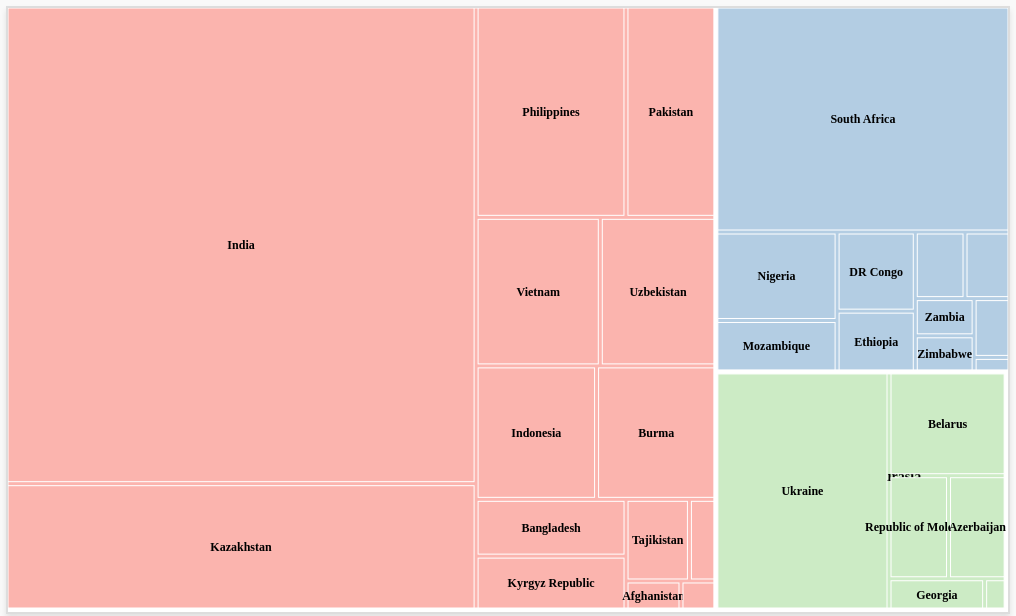
D3 v7 page, settled after 360 driven frames (6 s of simulated time); the page loaded 1 data file(s).


        const width = 1000; // Adjusted size
        const height = 600;

        const tooltip = d3.select("body").append("div")
            .attr("class", "tooltip");

        const svg = d3.select("#treeMap")
            .append("svg")
            .attr("width", width)
            .attr("height", height);

        const regionFilter = document.getElementById("regionFilter");

        d3.csv("data2.csv").then(data => {
            // Parse the data for regions and countries
            const hierarchyData = d3.group(data, d => d.Region, d => d.Country);

            // Populate the region filter dropdown
            const regions = Array.from(hierarchyData.keys());
            regions.forEach(region => {
                const option = document.createElement("option");
                option.value = region;
                option.text = region;
                regionFilter.add(option);
            });

            // Convert the grouped data into hierarchical format
            const createHierarchy = (filter) => {
                const filteredData = filter === "all" 
                    ? hierarchyData 
                    : new Map([[filter, hierarchyData.get(filter)]]);

                return d3.hierarchy({ name: "World", children: Array.from(filteredData, ([key, value]) => ({
                    name: key,
                    children: Array.from(value, ([country, entries]) => ({
                        name: country,
                        value: d3.sum(entries, d => +d["DR-TB Treatment Outcomes: Success"])
                    }))
                })) })
                .sum(d => d.value)
                .sort((a, b) => b.value - a.value);
            };

            const updateTreeMap = (filter) => {
                const root = createHierarchy(filter);

                const treemap = d3.treemap()
                    .size([width, height])
                    .paddingInner(4);

                treemap(root);

                // Dynamically adjust colors based on visible nodes
                const colors = d3.scaleOrdinal(d3.schemePastel1); // Use pastel colors
                const visibleRegions = root.children.map(d => d.data.name); // Get visible region names
                colors.domain(visibleRegions);

                svg.selectAll("*").remove(); // Clear previous tree map

                // Add rectangles and text for the regions
                const regions = svg.selectAll(".region")
                    .data(root.children)
                    .enter()
                    .append("g");

                regions.append("rect")
                    .attr("x", d => d.x0)
                    .attr("y", d => d.y0)
                    .attr("width", d => d.x1 - d.x0)
                    .attr("height", d => d.y1 - d.y0)
                    .attr("fill", d => colors(d.data.name))
                    .attr("stroke", "#fff");

                regions.append("text")
                    .attr("class", "region-name")
                    .attr("x", d => (d.x0 + d.x1) / 2)
                    .attr("y", d => (d.y0 + d.y1) / 2 - 10)
                    .text(d => d.data.name)
                    .style("visibility", d => (d.x1 - d.x0 > 100 && d.y1 - d.y0 > 50 ? "visible" : "hidden")); // Hide if small

                // Add rectangles for the nodes (countries)
                const nodes = svg.selectAll(".node")
                    .data(root.leaves())
                    .enter()
                    .append("g")
                    .attr("transform", d => `translate(${d.x0},${d.y0})`);

                nodes.append("rect")
                    .attr("width", d => d.x1 - d.x0)
                    .attr("height", d => d.y1 - d.y0)
                    .attr("fill", d => colors(d.parent.data.name))
                    .attr("stroke", "#fff")
                    .on("mouseover", function (event, d) {
                        tooltip.style("opacity", 1)
                            .html(`<strong>${d.data.name}</strong><br>Region: ${d.parent.data.name}<br>Value: ${d.data.value}`)
                            .style("left", (event.pageX + 10) + "px")
                            .style("top", (event.pageY - 20) + "px");
                    })
                    .on("mouseout", () => tooltip.style("opacity", 0));

                nodes.append("text")
                    .attr("x", d => (d.x1 - d.x0) / 2)
                    .attr("y", d => (d.y1 - d.y0) / 2)
                    .attr("dy", ".35em")
                    .attr("class", "node")
                    .style("text-anchor", "middle")
                    .text(d => d.data.name)
                    .style("visibility", d => (d.x1 - d.x0 > 50 && d.y1 - d.y0 > 20 ? "visible" : "hidden")); // Hide if small
            };

            // Listen for filter changes
            regionFilter.addEventListener("change", () => {
                updateTreeMap(regionFilter.value);
            });

            updateTreeMap("all"); // Default view
        });
    

### data: data2.csv
Country, Region, Year, DR-TB Treatment Outcomes: Success
Afghanistan, Asia, 2010, NULL
Afghanistan, Asia, 2011, 14
Afghanistan, Asia, 2012, 27
Afghanistan, Asia, 2013, 29
Afghanistan, Asia, 2014, 56
Afghanistan, Asia, 2015, 53
Afghanistan, Asia, 2016, 95
Afghanistan, Asia, 2017, 126
Afghanistan, Asia, 2018, 225
Afghanistan, Asia, 2019, 282
Afghanistan, Asia, 2020, 258
Afghanistan, Asia, 2021, 281
Afghanistan, Asia, 2022, NULL
Armenia, Europe and Eurasia, 2010, 60
Armenia, Europe and Eurasia, 2011, 62
Armenia, Europe and Eurasia, 2012, 51
Armenia, Europe and Eurasia, 2013, 47
Armenia, Europe and Eurasia, 2014, 72
Armenia, Europe and Eurasia, 2015, 44
Armenia, Europe and Eurasia, 2016, 61
Armenia, Europe and Eurasia, 2017, 59
Armenia, Europe and Eurasia, 2018, 42
Armenia, Europe and Eurasia, 2019, 35
Armenia, Europe and Eurasia, 2020, 32
Armenia, Europe and Eurasia, 2021, 44
Armenia, Europe and Eurasia, 2022, NULL
Azerbaijan, Europe and Eurasia, 2010, 156
Azerbaijan, Europe and Eurasia, 2011, 339
Azerbaijan, Europe and Eurasia, 2012, 237
Azerbaijan, Europe and Eurasia, 2013, 407
Azerbaijan, Europe and Eurasia, 2014, 457
Azerbaijan, Europe and Eurasia, 2015, 473
Azerbaijan, Europe and Eurasia, 2016, 480
Azerbaijan, Europe and Eurasia, 2017, 624
Azerbaijan, Europe and Eurasia, 2018, 587
Azerbaijan, Europe and Eurasia, 2019, 599
Azerbaijan, Europe and Eurasia, 2020, 403
Azerbaijan, Europe and Eurasia, 2021, 620
Azerbaijan, Europe and Eurasia, 2022, NULL
Bangladesh, Asia, 2010, 247
Bangladesh, Asia, 2011, 165
Bangladesh, Asia, 2012, 365
Bangladesh, Asia, 2013, 513
Bangladesh, Asia, 2014, 701
Bangladesh, Asia, 2015, 689
Bangladesh, Asia, 2016, 720
Bangladesh, Asia, 2017, 676
Bangladesh, Asia, 2018, 856
Bangladesh, Asia, 2019, 915
Bangladesh, Asia, 2020, 734
Bangladesh, Asia, 2021, 1137
Bangladesh, Asia, 2022, NULL
Belarus, Europe and Eurasia, 2010, 452
Belarus, Europe and Eurasia, 2011, 807
Belarus, Europe and Eurasia, 2012, 1366
Belarus, Europe and Eurasia, 2013, 1175
Belarus, Europe and Eurasia, 2014, 1029
Belarus, Europe and Eurasia, 2015, 1167
Belarus, Europe and Eurasia, 2016, 1003
Belarus, Europe and Eurasia, 2017, 1008
... 356 more rows